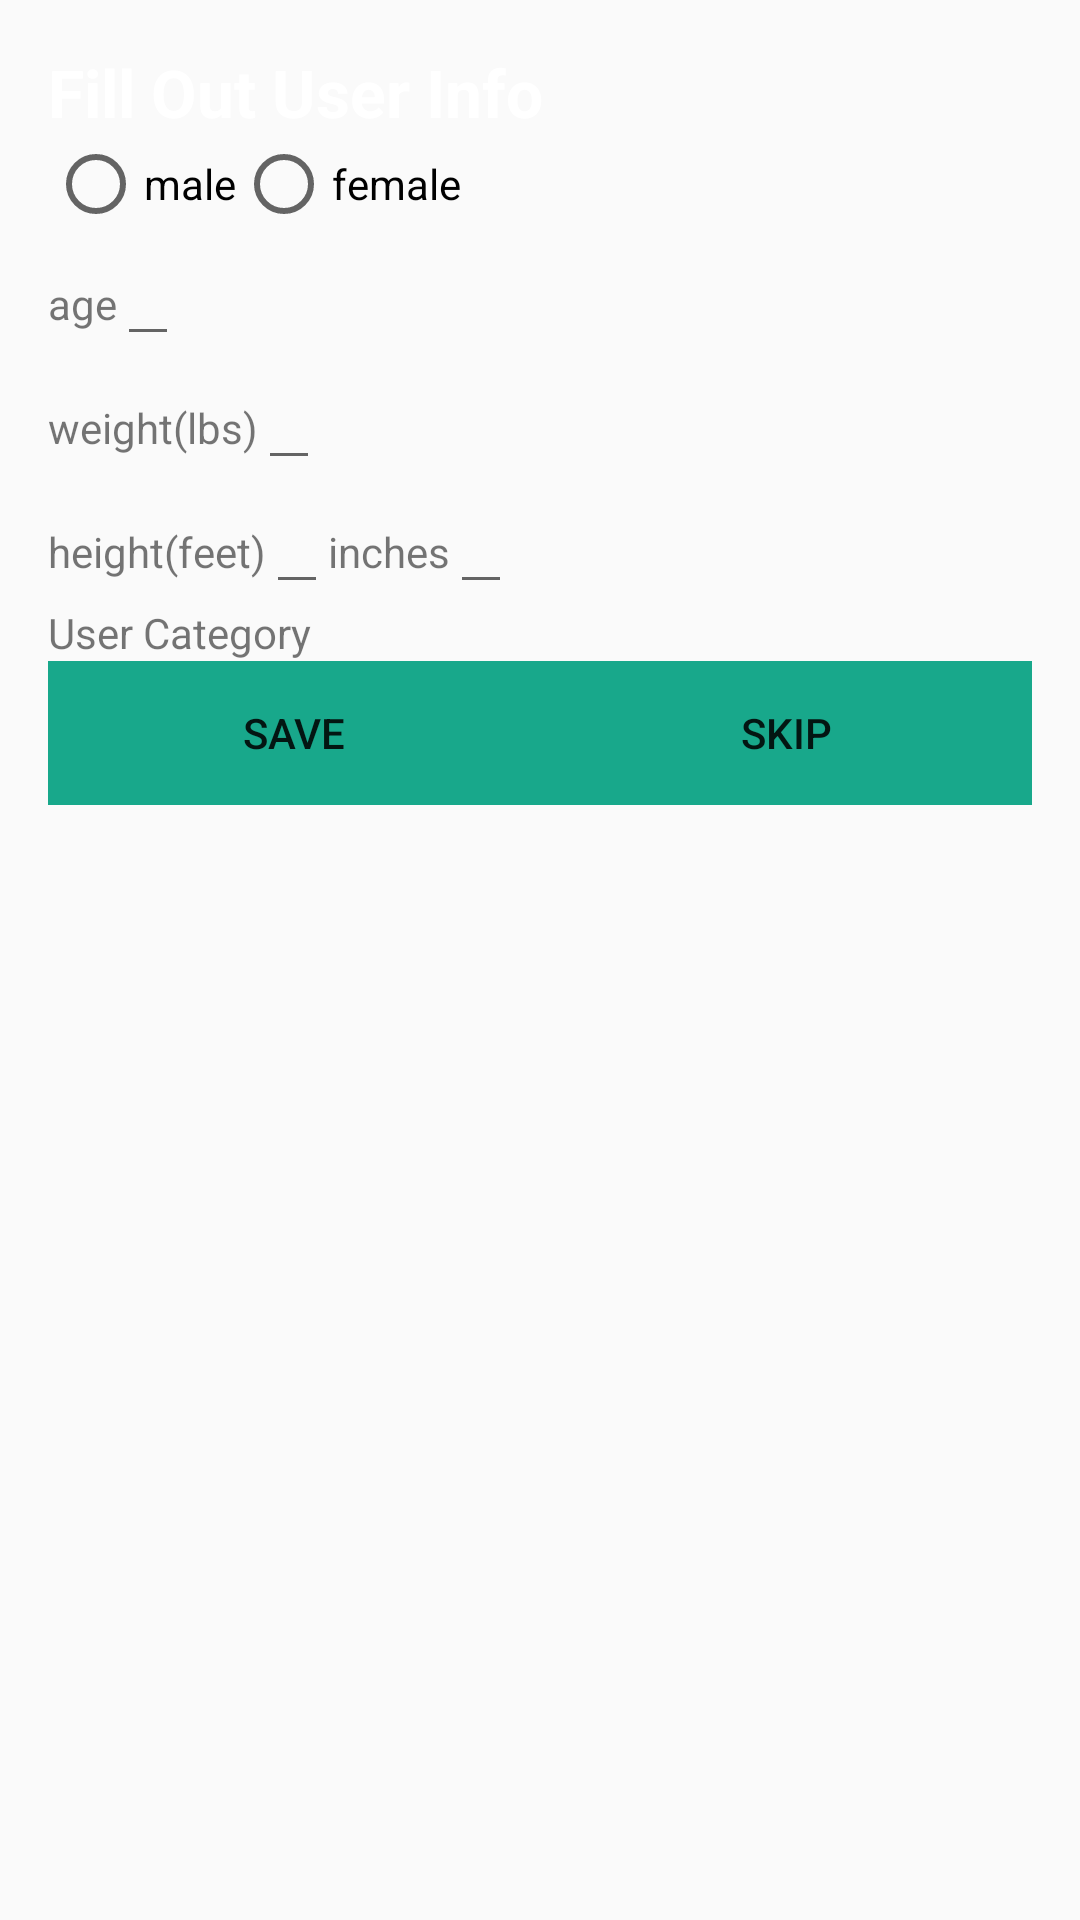

Produce the Android XML layout that renders to this screen, including the resource entries it uses.
<!-- AndroidManifest.xml: application theme AppTheme -->
<!-- res/layout/activity_user_info.xml -->
<?xml version="1.0" encoding="utf-8"?>
<LinearLayout
    tools:context="com.fstrout.emsassist.ScannerActivity"
    xmlns:android="http://schemas.android.com/apk/res/android"
    xmlns:app="http://schemas.android.com/apk/res-auto"
    xmlns:tools="http://schemas.android.com/tools"
    android:layout_width="match_parent"
    android:layout_height="match_parent"
    android:orientation="vertical"
    android:padding="16dp"

    >
    <TextView
        android:layout_width="wrap_content"
        android:layout_height="wrap_content"
        android:textSize="22sp"
        android:textColor="#ffffff"
        android:textStyle="bold"
        android:text="Fill Out User Info"/>
    <RadioGroup
        android:layout_width="wrap_content"
        android:orientation="horizontal"
        android:layout_height="wrap_content">
        <RadioButton
            android:layout_width="wrap_content"
            android:text="male"
            android:id="@+id/maleRadio"
            android:layout_height="wrap_content" />
        <RadioButton
            android:layout_width="wrap_content"
            android:text="female"
            android:id="@+id/femaleRadio"
            android:layout_height="wrap_content" />
    </RadioGroup>
    <LinearLayout
        android:orientation="horizontal"
        android:layout_width="match_parent"
        android:layout_height="wrap_content">
        <TextView
            android:text="age"
            android:layout_width="wrap_content"
            android:layout_height="wrap_content" />
        <EditText
            android:layout_width="wrap_content"
            android:layout_height="wrap_content"
            android:inputType="number"
            android:id="@+id/ageInfo" />
    </LinearLayout>
    <LinearLayout
        android:layout_width="match_parent"
        android:layout_height="wrap_content">
        <TextView
            android:text="weight(lbs)"
            android:layout_width="wrap_content"
            android:layout_height="wrap_content" />
        <EditText
            android:layout_width="wrap_content"
            android:layout_height="wrap_content"
            android:inputType="numberDecimal"
            android:id="@+id/weightInfo" />
    </LinearLayout>
    <LinearLayout
        android:layout_width="match_parent"
        android:layout_height="wrap_content">
        <TextView
            android:text="height(feet)"
            android:layout_width="wrap_content"
            android:layout_height="wrap_content" />
        <EditText
            android:layout_width="wrap_content"
            android:layout_height="wrap_content"
            android:inputType="numberDecimal"
            android:id="@+id/heightInfo1" />
        <TextView
            android:text="inches"
            android:layout_width="wrap_content"
            android:layout_height="wrap_content" />
        <EditText
            android:layout_width="wrap_content"
            android:layout_height="wrap_content"
            android:inputType="numberDecimal"
            android:id="@+id/heightInfo2" />
    </LinearLayout>
    <LinearLayout
        android:layout_width="match_parent"
        android:layout_height="wrap_content"
        android:orientation="horizontal">
        <TextView
            android:layout_width="wrap_content"
            android:layout_height="wrap_content"
            android:layout_weight="1"
            android:text="User Category"/>
        <Spinner
            android:id="@+id/userCategory"
            android:layout_weight="1"
            android:layout_width="wrap_content"
            android:layout_height="0dp"></Spinner>
    </LinearLayout>
    <LinearLayout
        android:layout_width="match_parent"
        android:layout_height="wrap_content"
        android:orientation="horizontal">
        <Button
            android:id="@+id/save_user_info"
            android:layout_width="match_parent"
            android:layout_weight="1"
            android:layout_height="wrap_content"
            android:text="Save"
            android:background="@color/colorPrimary"/>
        <Button
            android:id="@+id/skip_user_info"
            android:layout_width="match_parent"
            android:layout_height="wrap_content"
            android:layout_weight="1"
            android:text = "Skip"
            android:background="@color/colorPrimary"/>
    </LinearLayout>

</LinearLayout>
<!-- resources referenced by this layout -->
<resources>
  <color name="colorPrimary">#18a88b</color>
  <style name="AppTheme" parent="Theme.AppCompat.Light.DarkActionBar">
          
          <item name="colorPrimary">@color/colorPrimary</item>
          <item name="colorPrimaryDark">@color/colorPrimaryDark</item>
          <item name="colorAccent">@color/colorAccent</item>
      </style>
  <color name="colorPrimaryDark">#366359</color>
  <color name="colorAccent">#FF4081</color>
</resources>
